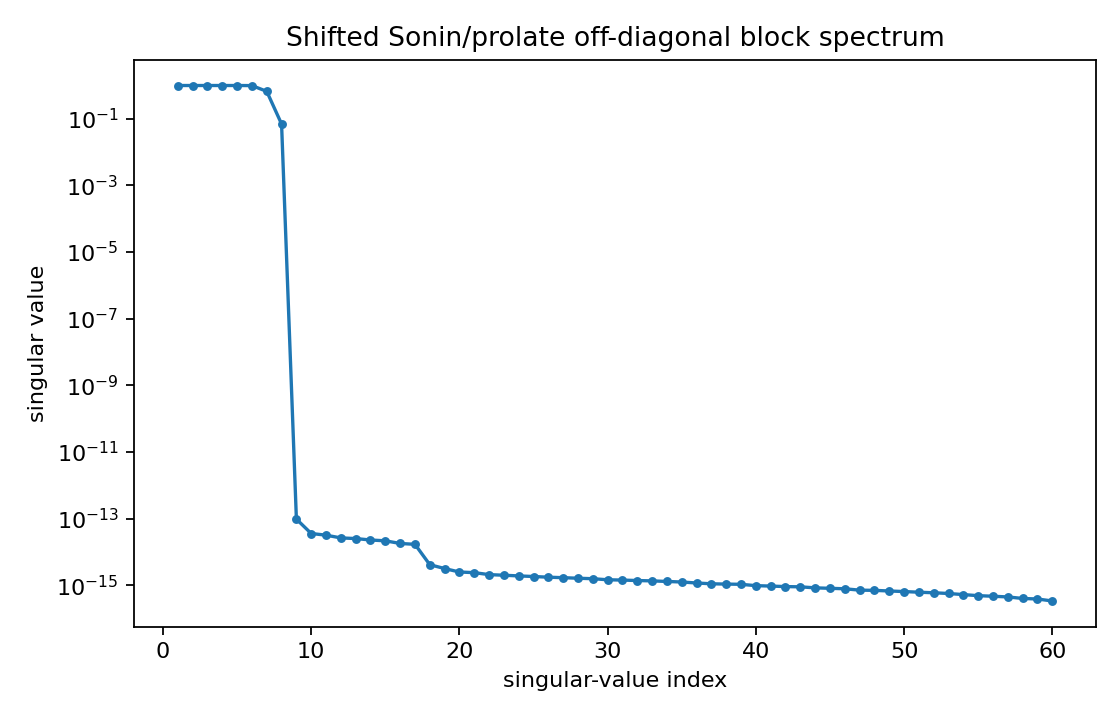

Values plotted in this chart, from the file beside it:
index, singular_value
0, 1
1, 1
2, 1
3, 1
4, 1
5, 0.9938
6, 0.6679
7, 0.06983
8, 9.619754087133206e-14
9, 3.5552925744915863e-14
10, 3.168176646333629e-14
11, 2.6205218846272014e-14
12, 2.508590787451842e-14
13, 2.269922113691033e-14
14, 2.1449525474351986e-14
15, 1.7870706948276573e-14
16, 1.6824921713762917e-14
17, 4.124846198083575e-15
18, 3.1499062718419388e-15
19, 2.4838163876392723e-15
20, 2.375878170938482e-15
21, 2.0729200410349115e-15
22, 1.986473365520917e-15
23, 1.895915488988104e-15
24, 1.819115961216356e-15
25, 1.734641834702972e-15
26, 1.6780809739897043e-15
27, 1.6144722938228126e-15
28, 1.562879407396466e-15
29, 1.451466538314262e-15
30, 1.4218129263443726e-15
31, 1.3766916689568663e-15
32, 1.344199560886462e-15
33, 1.2916160873289075e-15
34, 1.244363938946223e-15
35, 1.1616986201739775e-15
36, 1.0991462595366405e-15
37, 1.0777468961906163e-15
38, 1.0603441931220821e-15
39, 9.666815602660192e-16
40, 9.393502692532474e-16
41, 9.068435379155977e-16
42, 8.912864730407651e-16
43, 8.306950313409506e-16
44, 8.047015024654566e-16
45, 7.794347026192908e-16
46, 7.081213932805527e-16
47, 6.985451844168309e-16
48, 6.683965249787301e-16
49, 6.436716490688275e-16
50, 6.138905211635648e-16
51, 5.917375353552209e-16
52, 5.624185223636599e-16
53, 5.207597235432981e-16
54, 4.841877791391871e-16
55, 4.647174411020166e-16
56, 4.4325063858300375e-16
57, 3.991379764861273e-16
58, 3.8438340916571365e-16
59, 3.3511167381900544e-16
... 36 more rows
